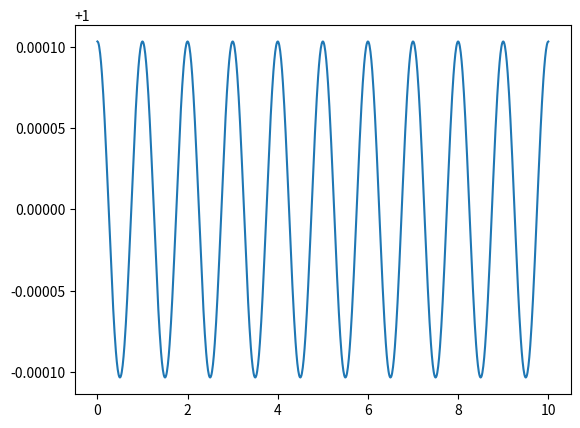

Write Python code to recreate this figure.
import matplotlib.pyplot as plt

import numpy as np

def theta3(distance,time_steps,tol=1e-4,Nmax=100):

	# ------------------------------------------------------------------------ #
	# 
	#   Ref: Thambynayagam 2011 The Diffusion Handbook.
	#   Elliptic theta function of the third kind, page 6 and 7
	# 
	#   Two forms of the theta function and their integrals are given. Both
	#   forms are valid over the whole range of time, but convergence is more
	#   rapid in the specified regions of the argument exp(-pi^2*t).
	# 
	#   order = 1 -> elliptic theta function of third kind
	#   order = 2 -> integral of elliptic theta function of third kind
	# 
	#   N: truncation of summation
	# 
	# ------------------------------------------------------------------------ #

	for step in time_steps:

		argument = np.exp(-np.pi**2*step)

		if argument>1/np.pi:

			n1 = 0
			s1 = 0

			while True:

				n1 += 1

				newterm = np.exp(-n1**2*np.pi**2*step)*np.cos(2*n1*np.pi*distance)

				s1 += newterm

				if not np.any(np.abs(newterm)>tol*np.abs(s1)):
					print("Convergence of elliptic theta function is obtained after {} iterations".format(n1))
					break

				if n1>Nmax:
					print("Elliptic theta function could not converge ...")
					break

			yield 1+2*s1

		else:

			n1 = 0
			n2 = 0

			s2 = np.exp(-(distance)**2/step)

			while True:

				n1 += 1
				n2 -= 1

				newterm1 = np.exp(-(distance+n1)**2/step)
				newterm2 = np.exp(-(distance+n2)**2/step)

				newterm = newterm1+newterm2

				s2 += newterm

				if not np.any(np.abs(newterm)>tol*np.abs(s2)):
					print("Convergence of elliptic theta function is obtained after {} iterations".format(n1))
					break

				if n1>Nmax:
					print("Elliptic theta function could not converge ...")
					break

			yield 1./np.sqrt(np.pi*step)*s2

if __name__ == "__main__":

	X = np.linspace(0,10,1000,dtype=np.float64)
	T = np.linspace(0,1,100,dtype=np.float64)[1:]

	iterator = theta3(X,T,Nmax=1000)

	for t in T:

		print("Current time step is {}".format(t))

		theta = next(iterator)

	plt.plot(X,theta)

	plt.show()


